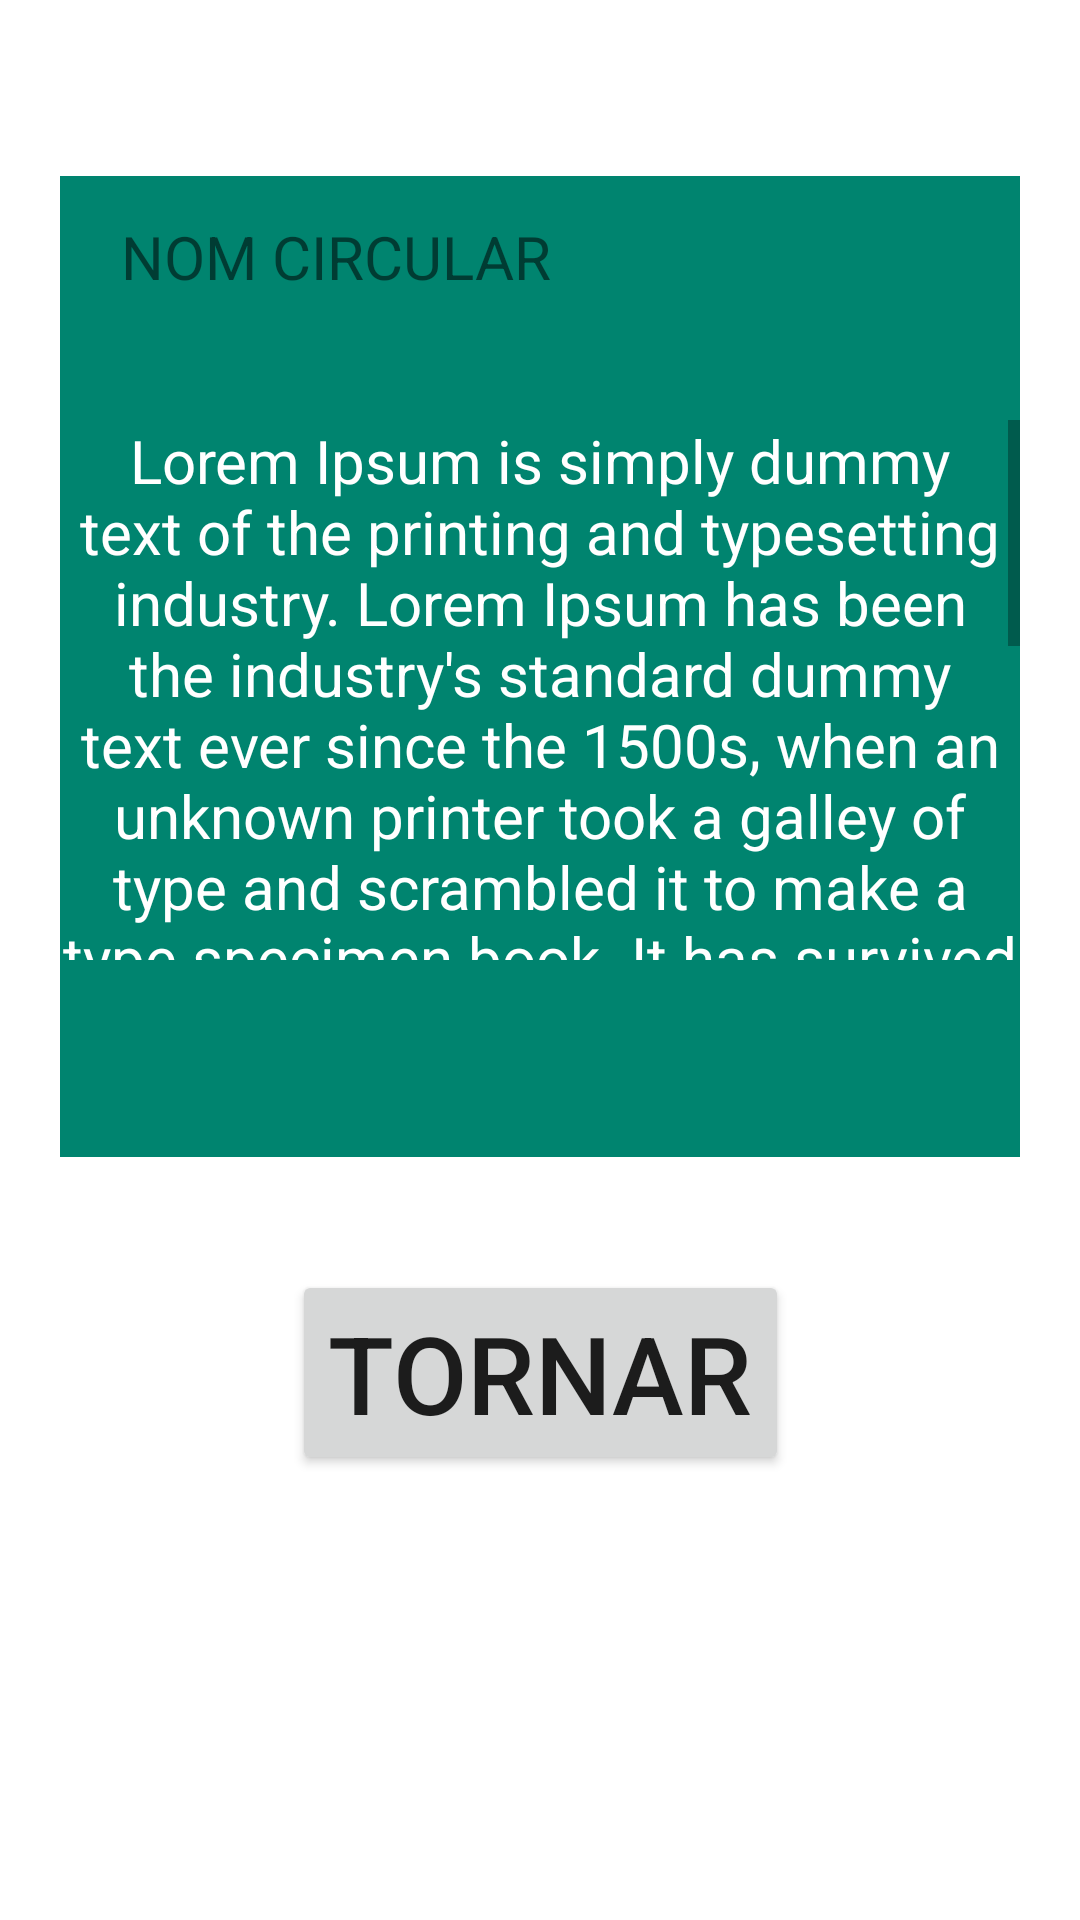

Reconstruct the res/layout file that produces this screen, plus the resources it refers to.
<!-- AndroidManifest.xml: application theme Theme.ComunicatsProdis -->
<!-- res/layout/fragment_visualizar_circular.xml -->
<?xml version="1.0" encoding="utf-8"?>
<FrameLayout xmlns:android="http://schemas.android.com/apk/res/android"
    xmlns:app="http://schemas.android.com/apk/res-auto"
    xmlns:tools="http://schemas.android.com/tools"
    android:layout_width="match_parent"
    android:layout_height="match_parent"
    tools:context=".visualizar_ciruclar">

    
    <androidx.constraintlayout.widget.ConstraintLayout
        android:layout_width="match_parent"
        android:layout_height="match_parent"
        android:padding="20dp">

        <View
            android:id="@+id/view3"
            android:layout_width="393dp"
            android:layout_height="51dp"
            android:layout_marginTop="40dp"
            android:background="@color/primaryLightColor"
            app:layout_constraintEnd_toEndOf="@+id/scrollView3"
            app:layout_constraintStart_toStartOf="parent"
            app:layout_constraintTop_toTopOf="parent" />

        <View
            android:id="@+id/view2"
            android:layout_width="426dp"
            android:layout_height="327dp"
            android:layout_marginBottom="90dp"
            android:background="@color/primaryColor"
            app:layout_constraintBottom_toTopOf="@+id/btn_tornar"
            app:layout_constraintStart_toStartOf="parent"
            app:layout_constraintTop_toBottomOf="@+id/view3" />

        <TextView
            android:id="@+id/textView13"
            android:layout_width="wrap_content"
            android:layout_height="wrap_content"
            android:layout_marginStart="@dimen/visualitzarCiruclar_textView_marginStart"
            android:layout_marginTop="@dimen/visualitzarCiruclar_textView_marginTop"
            android:text="@string/nom_circular"
            app:layout_constraintStart_toStartOf="parent"
            app:layout_constraintTop_toTopOf="parent" />

        <ScrollView
            android:id="@+id/scrollView3"
            android:layout_width="wrap_content"
            android:layout_height="match_parent"
            android:layout_marginTop="120dp"
            android:layout_marginBottom="@dimen/visualitzarCiruclar_ScrollView_marginBottom"
            app:layout_constraintBottom_toBottomOf="parent"
            app:layout_constraintEnd_toEndOf="parent"
            app:layout_constraintStart_toStartOf="parent"
            app:layout_constraintTop_toBottomOf="@+id/textView13">

            <TextView
                android:id="@+id/textView14"
                android:layout_width="match_parent"
                android:layout_height="wrap_content"
                android:text="@string/lorem"
                android:textColor="#FFFFFF" />
        </ScrollView>

        <Button
            android:id="@+id/btn_tornar"
            android:layout_width="wrap_content"
            android:layout_height="wrap_content"
            android:layout_marginTop="@dimen/visualitzarCiruclar_Button_marginTop"
            android:layout_marginBottom="@dimen/visualitzarCiruclar_Button_marginBottom"
            android:minHeight="@dimen/visualitzarCiruclar_Button_minHeight"
            android:text="@string/tornar"
            android:textSize="36sp"
            app:layout_constraintBottom_toBottomOf="parent"
            app:layout_constraintEnd_toEndOf="parent"
            app:layout_constraintStart_toStartOf="parent"
            app:layout_constraintTop_toBottomOf="@+id/scrollView3" />

    </androidx.constraintlayout.widget.ConstraintLayout>

</FrameLayout>
<!-- resources referenced by this layout -->
<resources>
  <color name="primaryColor">#00846f</color>
  <color name="primaryLightColor">#4bb49d</color>
  <dimen name="visualitzarCiruclar_Button_marginBottom">80dp</dimen>
  <dimen name="visualitzarCiruclar_Button_marginTop">15dp</dimen>
  <dimen name="visualitzarCiruclar_Button_minHeight">48dp</dimen>
  <dimen name="visualitzarCiruclar_ScrollView_marginBottom">300dp</dimen>
  <dimen name="visualitzarCiruclar_textView_marginStart">20dp</dimen>
  <dimen name="visualitzarCiruclar_textView_marginTop">52dp</dimen>
  <string name="lorem">Lorem Ipsum is simply dummy text of the printing and typesetting industry. Lorem Ipsum has been the industry\'s standard dummy text ever since the 1500s, when an unknown printer took a galley of type and scrambled it to make a type specimen book. It has survived not only five centuries, but also the leap into electronic typesetting, remaining essentially unchanged. It was popularised in the 1960s with the release of Letraset sheets containing Lorem Ipsum passages, and more recently with desktop publishing software like Aldus PageMaker including versions of Lorem Ipsum.</string>
  <string name="nom_circular">NOM CIRCULAR</string>
  <string name="tornar">TORNAR</string>
  <style name="Theme.ComunicatsProdis" parent="Theme.MaterialComponents.DayNight.DarkActionBar">
          
          <item name="colorPrimary">#008570</item>
          <item name="colorPrimaryVariant">#4cb59e</item>
          <item name="colorOnPrimary">@color/white</item>
          
          <item name="colorSecondary">#ffeb3b</item>
          <item name="colorSecondaryVariant">#ffff72</item>
          <item name="colorOnSecondary">#c8b900</item>
          
          <item name="android:statusBarColor" tools:targetApi="l">?attr/colorPrimaryVariant</item>
  
  
          
          <item name="android:textViewStyle">@style/Widget.ComunicaProdis.TextViewTherme</item>
          
          <item name="materialButtonStyle">@style/Widget.ComunicaProdis.buttonTherme</item>
          
          <item name="android:editTextStyle">@style/Widget.ComunicaProdis.EditTextTherme</item>
          
  
          
          
  
  
      </style>
  <color name="white">#FFFFFFFF</color>
  <style name="Widget.ComunicaProdis.TextViewTherme" parent="Widget.AppCompat.TextView">
              <item name="android:textSize">20dp</item>
              <item name="android:gravity">center_horizontal</item>
          </style>
  <style name="Widget.ComunicaProdis.buttonTherme" parent="Widget.AppCompat.Button">
              <item name="android:minHeight">40dp</item>
              <item name="android:textSize">22sp</item>
              <item name="android:textColor">@color/white</item>
              <item name="android:gravity">center_horizontal</item>
              <item name="android:textAppearance">?attr/textAppearanceBody1</item>
              <item name="backgroundTint">@color/primaryColor</item>
              
          </style>
  <style name="Widget.ComunicaProdis.EditTextTherme" parent="Widget.AppCompat.EditText">
              <item name="android:textSize">20dp</item>
              <item name="android:gravity">center_horizontal</item>
          </style>
</resources>
